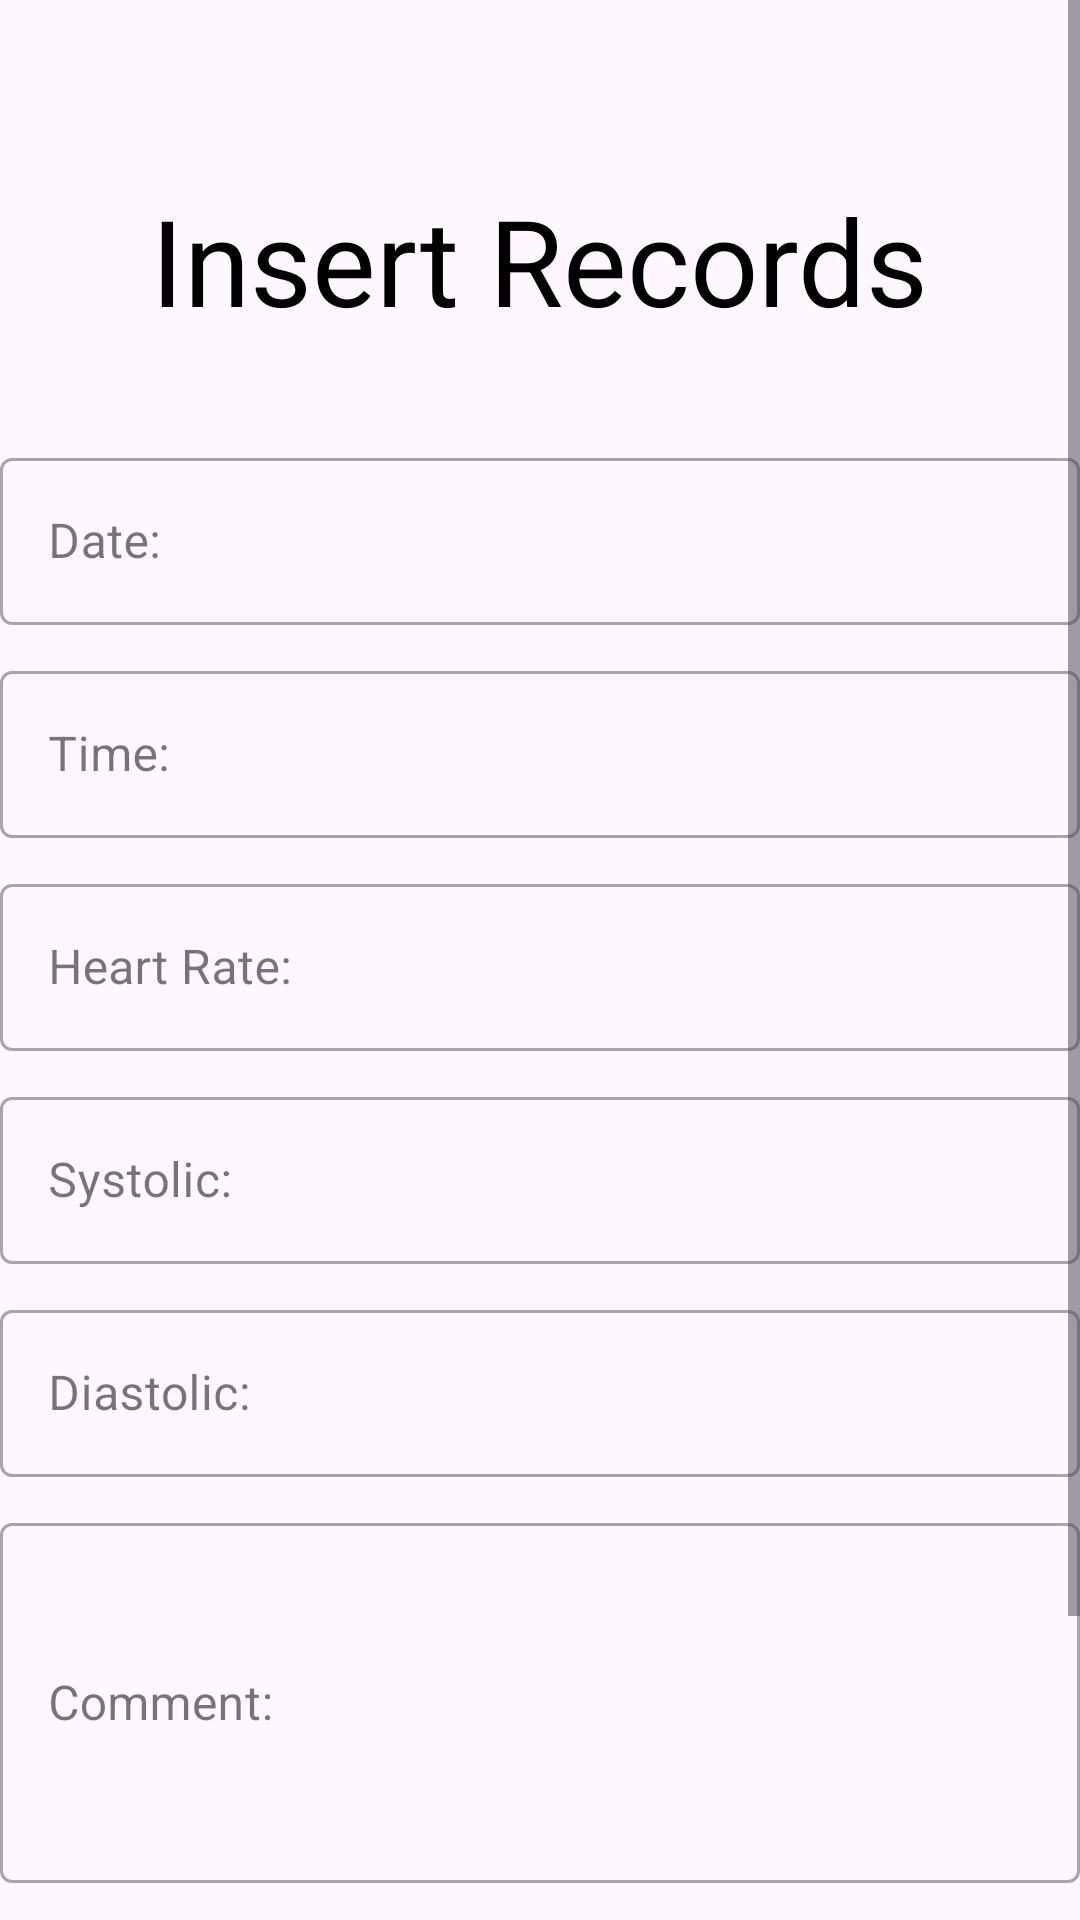

Layout XML and referenced resources for this Android screen:
<!-- AndroidManifest.xml: application theme Theme.HeartPulseSynch -->
<!-- res/layout/activity_data_entry.xml -->
<?xml version="1.0" encoding="utf-8"?>
<LinearLayout xmlns:android="http://schemas.android.com/apk/res/android"
    xmlns:tools="http://schemas.android.com/tools"
    android:layout_width="match_parent"
    android:layout_height="match_parent"
    xmlns:app="http://schemas.android.com/apk/res-auto"
    android:layout_marginBottom="0dp"
    android:layout_marginRight="20dp"
    android:layout_marginLeft="20dp"
    android:orientation="vertical"
    tools:context=".DataEntry"
    android:gravity="center"

    >
    <ScrollView
        android:layout_width="match_parent"
        android:layout_height="match_parent"
        android:id="@+id/scrollbar">


        <LinearLayout
            android:layout_width="match_parent"
            android:layout_height="match_parent"
            android:orientation="vertical"
            android:gravity="center"
            android:layout_marginTop="60dp">

            <TextView
                android:layout_width="wrap_content"
                android:layout_height="wrap_content"
                android:text="Insert Records"
                android:textColor="@color/black"
                android:textSize="40sp">
            </TextView>

            <com.google.android.material.textfield.TextInputLayout
                android:id="@+id/DateLayout"
                style="@style/Widget.MaterialComponents.TextInputLayout.OutlinedBox"
                android:layout_width="match_parent"
                android:layout_height="wrap_content"
                android:layout_marginTop="34dp"
                android:hint="Date:">

                
                <com.google.android.material.textfield.TextInputEditText
                    android:id="@+id/dateValue"
                    android:inputType="date"
                    android:layout_width="match_parent"
                    android:layout_height="wrap_content">
                </com.google.android.material.textfield.TextInputEditText>
            </com.google.android.material.textfield.TextInputLayout>

            <com.google.android.material.textfield.TextInputLayout
                android:id="@+id/TimeLayout"
                style="@style/Widget.MaterialComponents.TextInputLayout.OutlinedBox"
                android:layout_width="match_parent"
                android:layout_height="wrap_content"
                android:layout_marginTop="10dp"
                android:hint="Time:">

                
                <com.google.android.material.textfield.TextInputEditText
                    android:id="@+id/timeValue"
                    android:inputType="time"
                    android:layout_width="match_parent"
                    android:layout_height="wrap_content" />
            </com.google.android.material.textfield.TextInputLayout>

            <com.google.android.material.textfield.TextInputLayout
                android:id="@+id/HeartrateLayout"
                style="@style/Widget.MaterialComponents.TextInputLayout.OutlinedBox"
                android:layout_width="match_parent"
                android:layout_height="wrap_content"
                android:layout_marginTop="10dp"
                android:hint="Heart Rate:">

                
                <com.google.android.material.textfield.TextInputEditText
                    android:id="@+id/heartRateValue"
                    android:inputType="number"
                    android:layout_width="match_parent"
                    android:layout_height="wrap_content" />
            </com.google.android.material.textfield.TextInputLayout>

            <com.google.android.material.textfield.TextInputLayout
                android:id="@+id/SystolicLayout"
                style="@style/Widget.MaterialComponents.TextInputLayout.OutlinedBox"
                android:layout_width="match_parent"
                android:layout_height="wrap_content"
                android:layout_marginTop="10dp"
                android:hint="Systolic:">

                
                <com.google.android.material.textfield.TextInputEditText
                    android:id="@+id/systolicValue"
                    android:inputType="number"
                    android:layout_width="match_parent"
                    android:layout_height="wrap_content" />
            </com.google.android.material.textfield.TextInputLayout>

            <com.google.android.material.textfield.TextInputLayout
                android:id="@+id/DiastolicLayout"
                style="@style/Widget.MaterialComponents.TextInputLayout.OutlinedBox"
                android:layout_width="match_parent"
                android:layout_height="wrap_content"
                android:layout_marginTop="10dp"
                android:hint="Diastolic:">

                
                <com.google.android.material.textfield.TextInputEditText
                    android:id="@+id/diastolicValue"
                    android:inputType="number"
                    android:layout_width="match_parent"
                    android:layout_height="wrap_content" />
            </com.google.android.material.textfield.TextInputLayout>

            <RelativeLayout
                android:layout_width="wrap_content"
                android:layout_height="wrap_content"
                android:gravity="center">

                <com.google.android.material.textfield.TextInputLayout
                    android:id="@+id/CommentLayout"
                    style="@style/Widget.MaterialComponents.TextInputLayout.OutlinedBox"
                    android:layout_width="match_parent"
                    android:layout_height="wrap_content"
                    android:layout_marginTop="10dp"
                    android:hint="Comment:">

                    
                    <com.google.android.material.textfield.TextInputEditText
                        android:id="@+id/commentValue"
                        android:layout_width="match_parent"
                        android:layout_height="120sp" />
                </com.google.android.material.textfield.TextInputLayout>


            </RelativeLayout>

            <android.widget.Button
                android:id="@+id/addButton"
                android:layout_width="250dp"
                android:layout_height="wrap_content"
                android:layout_alignParentBottom="true"
                android:layout_centerHorizontal="true"
                android:layout_marginTop="20dp"
                android:layout_marginBottom="60dp"
                android:background="@drawable/button_design"
                android:backgroundTint="@null"
                android:paddingLeft="20dp"
                android:paddingTop="15dp"
                android:paddingRight="20dp"
                android:paddingBottom="15dp"
                android:text="Save"
                android:textAllCaps="false"
                android:textColor="@drawable/button_text_color"
                android:textSize="17sp" />

        </LinearLayout>
    </ScrollView>
</LinearLayout>
<!-- resources referenced by this layout -->
<resources>
  <!-- drawable button_design (drawable) -->
  <?xml version="1.0" encoding="utf-8"?>
  <selector xmlns:android="http://schemas.android.com/apk/res/android">
  
      <item android:state_pressed="true" >
          <shape android:shape="rectangle"  >
  
              <corners android:radius="50dp" />
  
              <stroke android:width="3dp"
                  android:color="@color/material_dynamic_primary50" />
  
  
              <gradient android:angle="-90"
                  android:startColor="#000000"
                  android:endColor="#000000"  />
          </shape>
      </item>
  
      <item >
          <shape android:shape="rectangle"
  
              >
  
              <corners android:radius="50dp" />
  
              <stroke android:width="3dp"
                  android:color="@color/black" />
  
              <gradient android:angle="-90"
                  android:startColor="#00000000"
                  android:endColor="#00000000"  />
          </shape>
      </item>
  
  </selector>
  <!-- drawable button_text_color (drawable) -->
  <?xml version="1.0" encoding="utf-8"?>
  <selector
      xmlns:android="http://schemas.android.com/apk/res/android">
      <item
          android:state_pressed="true"
          android:color="#FFFFFF" />
      <item
          android:color="#000000" />
  </selector>
  <style name="Theme.HeartPulseSynch" parent="Base.Theme.HeartPulseSynch" />
  <style name="Base.Theme.HeartPulseSynch" parent="Theme.Material3.DayNight.NoActionBar">
          
          
      </style>
  <!-- not gathered from this repository: default colours our renderer supplied (Android Studio template values) -->
  <color name="black">#FF000000</color>
</resources>
